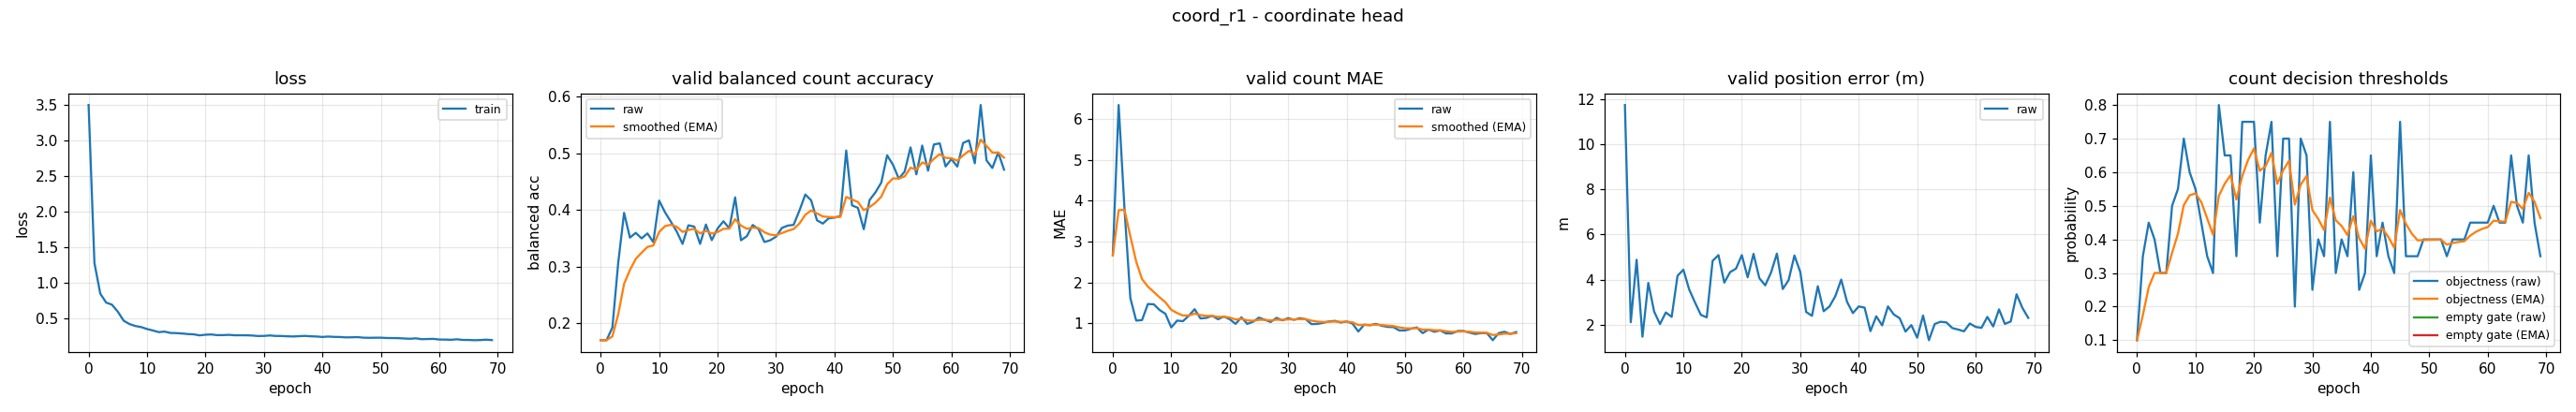

Data behind this chart, as committed beside it:
epoch, train_loss, valid_bal, valid_bal_smoothed, valid_mae, valid_mae_smoothed, valid_error_m, valid_threshold, valid_threshold_smoothed, valid_empty_threshold, valid_empty_threshold_smoothed
0, 3.496, 0.1698, 0.1698, 2.667, 2.667, 11.73, 0.1, 0.1, nan, nan
1, 1.278, 0.1698, 0.1698, 6.347, 3.771, 2.115, 0.35, 0.175, nan, nan
2, 0.8493, 0.1921, 0.1765, 3.807, 3.781, 4.878, 0.45, 0.2575, nan, nan
3, 0.7243, 0.3068, 0.2156, 1.62, 3.133, 1.471, 0.4, 0.3002, nan, nan
4, 0.694, 0.3948, 0.2693, 1.067, 2.513, 3.854, 0.3, 0.3002, nan, nan
5, 0.596, 0.3511, 0.2939, 1.08, 2.083, 2.584, 0.3, 0.3001, nan, nan
6, 0.4694, 0.3595, 0.3136, 1.473, 1.9, 2.031, 0.5, 0.3601, nan, nan
7, 0.4221, 0.3498, 0.3244, 1.467, 1.77, 2.547, 0.55, 0.4171, nan, nan
8, 0.3953, 0.3585, 0.3347, 1.327, 1.637, 2.351, 0.7, 0.5019, nan, nan
9, 0.3798, 0.3431, 0.3372, 1.233, 1.516, 4.169, 0.6, 0.5314, nan, nan
10, 0.3527, 0.4166, 0.361, 0.9, 1.331, 4.438, 0.55, 0.537, nan, nan
11, 0.3322, 0.3959, 0.3715, 1.067, 1.252, 3.559, 0.45, 0.5109, nan, nan
12, 0.3092, 0.3792, 0.3738, 1.053, 1.192, 2.979, 0.35, 0.4626, nan, nan
13, 0.3164, 0.3621, 0.3703, 1.187, 1.191, 2.437, 0.3, 0.4138, nan, nan
14, 0.2974, 0.34, 0.3612, 1.347, 1.237, 2.329, 0.8, 0.5297, nan, nan
15, 0.2954, 0.3729, 0.3647, 1.12, 1.202, 4.83, 0.65, 0.5658, nan, nan
16, 0.2897, 0.3706, 0.3665, 1.133, 1.182, 5.085, 0.65, 0.591, nan, nan
17, 0.2818, 0.34, 0.3585, 1.187, 1.183, 3.866, 0.35, 0.5187, nan, nan
18, 0.2779, 0.3742, 0.3632, 1.1, 1.158, 4.331, 0.75, 0.5881, nan, nan
19, 0.2637, 0.3467, 0.3583, 1.167, 1.161, 4.485, 0.75, 0.6367, nan, nan
20, 0.2729, 0.3672, 0.361, 1.1, 1.142, 5.084, 0.75, 0.6707, nan, nan
21, 0.2764, 0.38, 0.3667, 0.9867, 1.096, 4.101, 0.45, 0.6045, nan, nan
22, 0.2666, 0.3675, 0.3669, 1.147, 1.111, 5.14, 0.65, 0.6181, nan, nan
23, 0.2674, 0.4223, 0.3835, 0.9867, 1.074, 4.062, 0.75, 0.6577, nan, nan
24, 0.2709, 0.3465, 0.3724, 1.04, 1.064, 3.745, 0.35, 0.5654, nan, nan
25, 0.265, 0.3536, 0.3668, 1.14, 1.087, 4.314, 0.7, 0.6058, nan, nan
26, 0.2653, 0.3734, 0.3688, 1.087, 1.087, 5.15, 0.7, 0.634, nan, nan
27, 0.2648, 0.3662, 0.368, 1.033, 1.071, 3.583, 0.2, 0.5038, nan, nan
28, 0.2613, 0.3434, 0.3606, 1.133, 1.089, 3.975, 0.7, 0.5627, nan, nan
29, 0.2545, 0.3464, 0.3563, 1.073, 1.085, 5.068, 0.65, 0.5889, nan, nan
30, 0.2559, 0.3528, 0.3553, 1.127, 1.097, 4.335, 0.25, 0.4872, nan, nan
31, 0.2622, 0.3683, 0.3592, 1.087, 1.094, 2.568, 0.4, 0.461, nan, nan
32, 0.2554, 0.3723, 0.3631, 1.127, 1.104, 2.396, 0.35, 0.4277, nan, nan
33, 0.255, 0.3736, 0.3663, 1.1, 1.103, 3.707, 0.75, 0.5244, nan, nan
34, 0.2507, 0.399, 0.3761, 0.98, 1.066, 2.601, 0.3, 0.4571, nan, nan
35, 0.2478, 0.4272, 0.3914, 0.9867, 1.042, 2.813, 0.4, 0.44, nan, nan
36, 0.2526, 0.417, 0.3991, 1.013, 1.033, 3.27, 0.35, 0.413, nan, nan
37, 0.256, 0.3817, 0.3939, 1.047, 1.037, 4.001, 0.6, 0.4691, nan, nan
38, 0.2506, 0.3759, 0.3885, 1.06, 1.044, 3.016, 0.25, 0.4034, nan, nan
39, 0.2477, 0.3852, 0.3875, 1.02, 1.037, 2.517, 0.3, 0.3724, nan, nan
40, 0.2411, 0.3865, 0.3872, 1.047, 1.04, 2.813, 0.65, 0.4556, nan, nan
41, 0.2472, 0.3893, 0.3878, 0.9933, 1.026, 2.758, 0.35, 0.424, nan, nan
42, 0.2419, 0.5051, 0.423, 0.8, 0.9581, 1.719, 0.45, 0.4318, nan, nan
43, 0.2408, 0.4081, 0.4185, 0.9667, 0.9607, 2.376, 0.35, 0.4072, nan, nan
44, 0.2351, 0.4038, 0.4141, 0.9533, 0.9585, 1.973, 0.3, 0.3751, nan, nan
45, 0.2366, 0.3659, 0.3996, 0.9867, 0.9669, 2.814, 0.75, 0.4875, nan, nan
46, 0.2391, 0.4176, 0.405, 0.94, 0.9589, 2.456, 0.35, 0.4463, nan, nan
47, 0.2312, 0.4311, 0.4129, 0.9133, 0.9452, 2.29, 0.35, 0.4174, nan, nan
48, 0.2293, 0.4484, 0.4235, 0.9067, 0.9336, 1.699, 0.35, 0.3972, nan, nan
49, 0.2309, 0.4966, 0.4454, 0.8267, 0.9015, 1.987, 0.4, 0.398, nan, nan
50, 0.231, 0.4798, 0.4557, 0.8267, 0.8791, 1.429, 0.4, 0.3986, nan, nan
51, 0.2267, 0.4552, 0.4556, 0.8667, 0.8754, 2.41, 0.4, 0.399, nan, nan
52, 0.2257, 0.4679, 0.4593, 0.9, 0.8828, 1.317, 0.4, 0.3993, nan, nan
53, 0.2246, 0.5106, 0.4747, 0.76, 0.8459, 2.037, 0.35, 0.3845, nan, nan
54, 0.2197, 0.463, 0.4712, 0.8467, 0.8461, 2.133, 0.4, 0.3892, nan, nan
55, 0.2162, 0.5138, 0.4839, 0.7933, 0.8303, 2.104, 0.4, 0.3924, nan, nan
56, 0.222, 0.4694, 0.4796, 0.8267, 0.8292, 1.856, 0.4, 0.3947, nan, nan
57, 0.2099, 0.5158, 0.4905, 0.7533, 0.8064, 1.789, 0.45, 0.4113, nan, nan
58, 0.2127, 0.5177, 0.4986, 0.7533, 0.7905, 1.71, 0.45, 0.4229, nan, nan
59, 0.2142, 0.4769, 0.4921, 0.8133, 0.7974, 2.057, 0.45, 0.431, nan, nan
... 10 more rows
